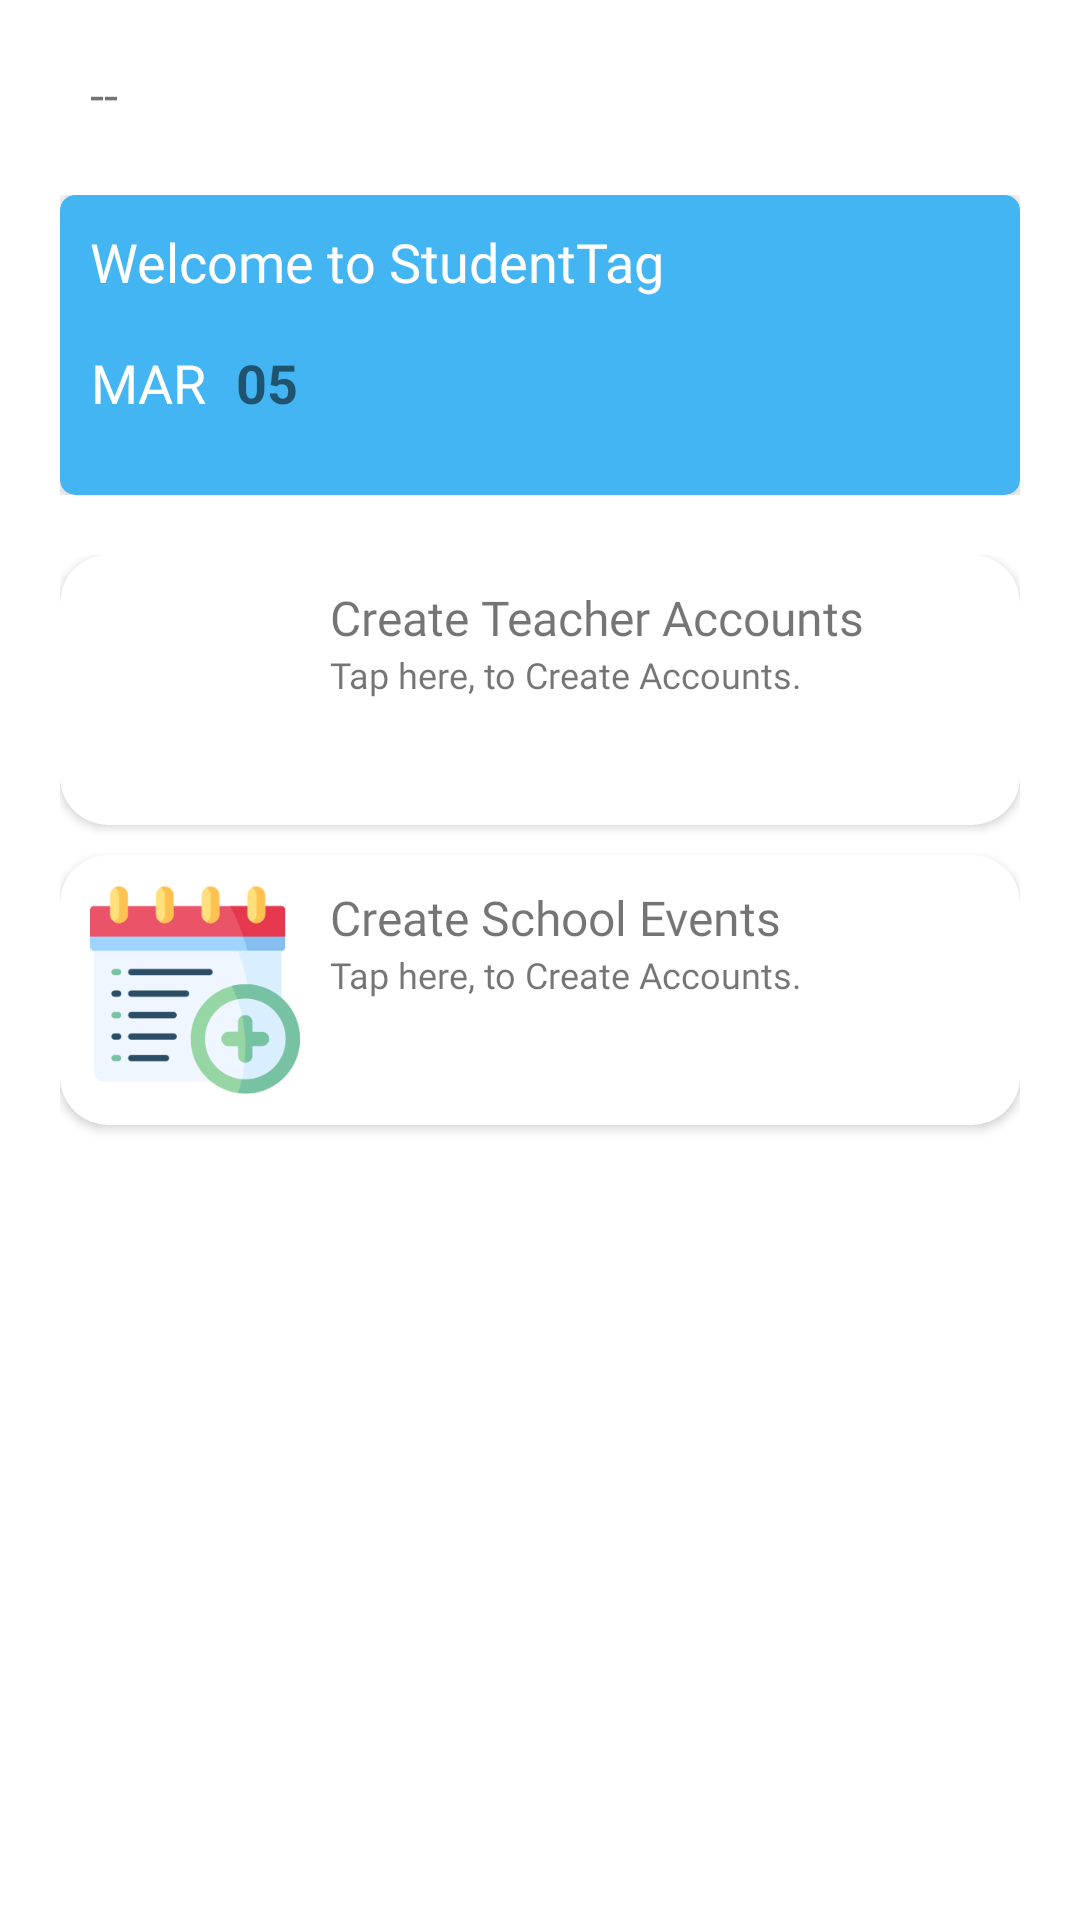

This screen was rendered from an Android layout file. Write that file and the resources it references.
<!-- AndroidManifest.xml: application theme Theme.Primary -->
<!-- res/layout/activity_admin_dashboard.xml -->
<?xml version="1.0" encoding="utf-8"?>
<RelativeLayout xmlns:android="http://schemas.android.com/apk/res/android"
    xmlns:app="http://schemas.android.com/apk/res-auto"
    xmlns:tools="http://schemas.android.com/tools"
    android:layout_width="match_parent"
    android:layout_height="match_parent"
    tools:context=".admin.AdminDashboard">


    <RelativeLayout
        android:id="@+id/dashbord_topbar"
        android:layout_width="match_parent"
        android:layout_height="wrap_content"
        android:layout_marginLeft="10dp"
        android:layout_marginTop="10dp"
        android:layout_marginRight="10dp">

        <TextView
            android:id="@+id/displayname"
            android:layout_width="wrap_content"
            android:layout_height="wrap_content"
            android:layout_marginLeft="20dp"

            android:layout_marginTop="10dp"
            android:fontFamily="@font/poppins_semibold"
            android:text="--"
            android:textSize="17sp" />

        <ImageView
            android:id="@+id/dpandlogout"
            android:layout_width="30dp"
            android:layout_height="30dp"
            android:layout_alignParentRight="true"
            android:layout_margin="10dp"
            android:src="@drawable/ic_baseline_login_24" />


    </RelativeLayout>

    <RelativeLayout
        android:id="@+id/dashboard_mainview"
        android:layout_width="match_parent"
        android:layout_height="wrap_content"
        android:layout_below="@+id/dashbord_topbar"
        android:layout_marginLeft="20dp"
        android:layout_marginTop="5dp"


        android:layout_marginRight="20dp">

        <androidx.cardview.widget.CardView
            android:layout_width="match_parent"

            android:layout_height="100dp"
            android:background="#1e59f6"
            android:backgroundTint="#44B5F3"
            app:cardCornerRadius="5dp"
            app:cardElevation="8dp"

            app:cardUseCompatPadding="false">

            <LinearLayout
                android:layout_width="match_parent"
                android:layout_height="wrap_content"
                android:orientation="vertical">

                <TextView
                    android:layout_width="wrap_content"
                    android:layout_height="wrap_content"
                    android:layout_margin="10dp"
                    android:fontFamily="@font/poppins_semibold"
                    android:text="Welcome to StudentTag"
                    android:textColor="#ffffff"
                    android:textSize="18sp" />


            </LinearLayout>

            <RelativeLayout
                android:layout_width="match_parent"
                android:layout_height="wrap_content"
                android:layout_marginLeft="10dp"

                android:layout_marginTop="50dp">

                <LinearLayout
                    android:layout_width="wrap_content"
                    android:layout_height="wrap_content"
                    android:layout_marginTop="-10dp"
                    android:layout_marginRight="20dp"
                    android:orientation="horizontal">

                    <TextView
                        android:id="@+id/month"
                        android:layout_width="wrap_content"
                        android:layout_height="wrap_content"
                        android:layout_marginTop="10dp"
                        android:layout_marginRight="10dp"
                        android:fontFamily="@font/poppins_semibold"
                        android:gravity="center"
                        android:text="MAR"
                        android:textColor="#fff"
                        android:textSize="18sp" />

                    <TextView
                        android:id="@+id/day"
                        android:layout_width="wrap_content"
                        android:layout_height="wrap_content"
                        android:layout_marginTop="10dp"
                        android:background="@drawable/datecircle"
                        android:gravity="center"
                        android:text="05"

                        android:textSize="18sp"
                        android:textStyle="bold" />


                </LinearLayout>


            </RelativeLayout>


        </androidx.cardview.widget.CardView>

    </RelativeLayout>

    <ScrollView

        android:layout_width="match_parent"
        android:layout_height="wrap_content"
        android:layout_below="@+id/dashboard_mainview">


        <RelativeLayout
            android:layout_width="match_parent"
            android:layout_height="match_parent"
            android:padding="20dp">


            <androidx.cardview.widget.CardView
                android:id="@+id/card_createteacherAcocunts"

                android:layout_width="match_parent"


                android:layout_height="wrap_content"

                android:layout_marginBottom="10dp"

                app:cardCornerRadius="16dp">

                <RelativeLayout
                    android:layout_width="match_parent"

                    android:layout_height="wrap_content">


                    <ImageView
                        android:id="@+id/ImgcreateteacherAcocunts"
                        android:layout_width="70dp"
                        android:layout_height="70dp"
                        android:layout_margin="10dp"
                        android:src="@drawable/createaccount" />

                    <LinearLayout
                        android:layout_width="match_parent"
                        android:layout_height="wrap_content"
                        android:layout_marginTop="10dp"
                        android:layout_toRightOf="@+id/ImgcreateteacherAcocunts"
                        android:orientation="vertical">

                        <TextView
                            android:layout_width="wrap_content"
                            android:layout_height="wrap_content"
                            android:fontFamily="@font/poppins_semibold"
                            android:text="Create Teacher Accounts"
                            android:textSize="16sp" />

                        <TextView
                            android:layout_width="wrap_content"
                            android:layout_height="wrap_content"
                            android:layout_marginEnd="8dp"
                            android:fontFamily="@font/poppins_semibold"
                            android:text="Tap here, to Create Accounts."
                            android:textSize="12sp"

                            />


                    </LinearLayout>


                </RelativeLayout>


            </androidx.cardview.widget.CardView>


            <androidx.cardview.widget.CardView
                android:id="@+id/card_createEvents"

                android:layout_width="match_parent"


                android:layout_height="wrap_content"
                android:layout_below="@+id/card_createteacherAcocunts"

                android:layout_marginBottom="10dp"

                app:cardCornerRadius="16dp">

                <RelativeLayout
                    android:layout_width="match_parent"

                    android:layout_height="wrap_content">


                    <ImageView
                        android:id="@+id/ImgViewEvents"
                        android:layout_width="70dp"
                        android:layout_height="70dp"
                        android:layout_margin="10dp"
                        android:src="@drawable/addevent" />

                    <LinearLayout
                        android:layout_width="match_parent"
                        android:layout_height="wrap_content"
                        android:layout_marginTop="10dp"
                        android:layout_toRightOf="@+id/ImgViewEvents"
                        android:orientation="vertical">

                        <TextView
                            android:layout_width="wrap_content"
                            android:layout_height="wrap_content"
                            android:fontFamily="@font/poppins_semibold"
                            android:text="Create School Events"
                            android:textSize="16sp" />

                        <TextView
                            android:layout_width="wrap_content"
                            android:layout_height="wrap_content"
                            android:layout_marginEnd="8dp"
                            android:fontFamily="@font/poppins_semibold"
                            android:text="Tap here, to Create Accounts."
                            android:textSize="12sp"

                            />


                    </LinearLayout>


                </RelativeLayout>


            </androidx.cardview.widget.CardView>


        </RelativeLayout>


    </ScrollView>

</RelativeLayout>
<!-- resources referenced by this layout -->
<resources>
  <!-- drawable addevent: png bitmap (drawable, 12625 bytes) -->
  <!-- drawable datecircle (drawable) -->
  <?xml version="1.0" encoding="utf-8"?>
  <shape xmlns:android="http://schemas.android.com/apk/res/android">
  
      <shape xmlns:android="http://schemas.android.com/apk/res/android"
          android:shape="oval">
          <solid
              android:color="#FFFFFF"/>
          <size android:height="40dp"
              android:width="40dp"/>
      </shape>
  
  </shape>
  <style name="Theme.Primary" parent="Theme.MaterialComponents.Light.NoActionBar">
          
          <item name="colorPrimary">@color/purple_500</item>
          <item name="colorPrimaryVariant">@color/black</item>
          <item name="colorOnPrimary">@color/white</item>
          
          <item name="colorSecondary">@color/teal_200</item>
          <item name="colorSecondaryVariant">@color/teal_700</item>
          <item name="colorOnSecondary">@color/black</item>
          
          <item name="android:statusBarColor" tools:targetApi="l">?attr/colorPrimaryVariant</item>
          
      </style>
  <color name="purple_500">#FF6200EE</color>
  <color name="black">#FF000000</color>
  <color name="white">#FFFFFFFF</color>
  <color name="teal_200">#FF03DAC5</color>
  <color name="teal_700">#FF018786</color>
</resources>
